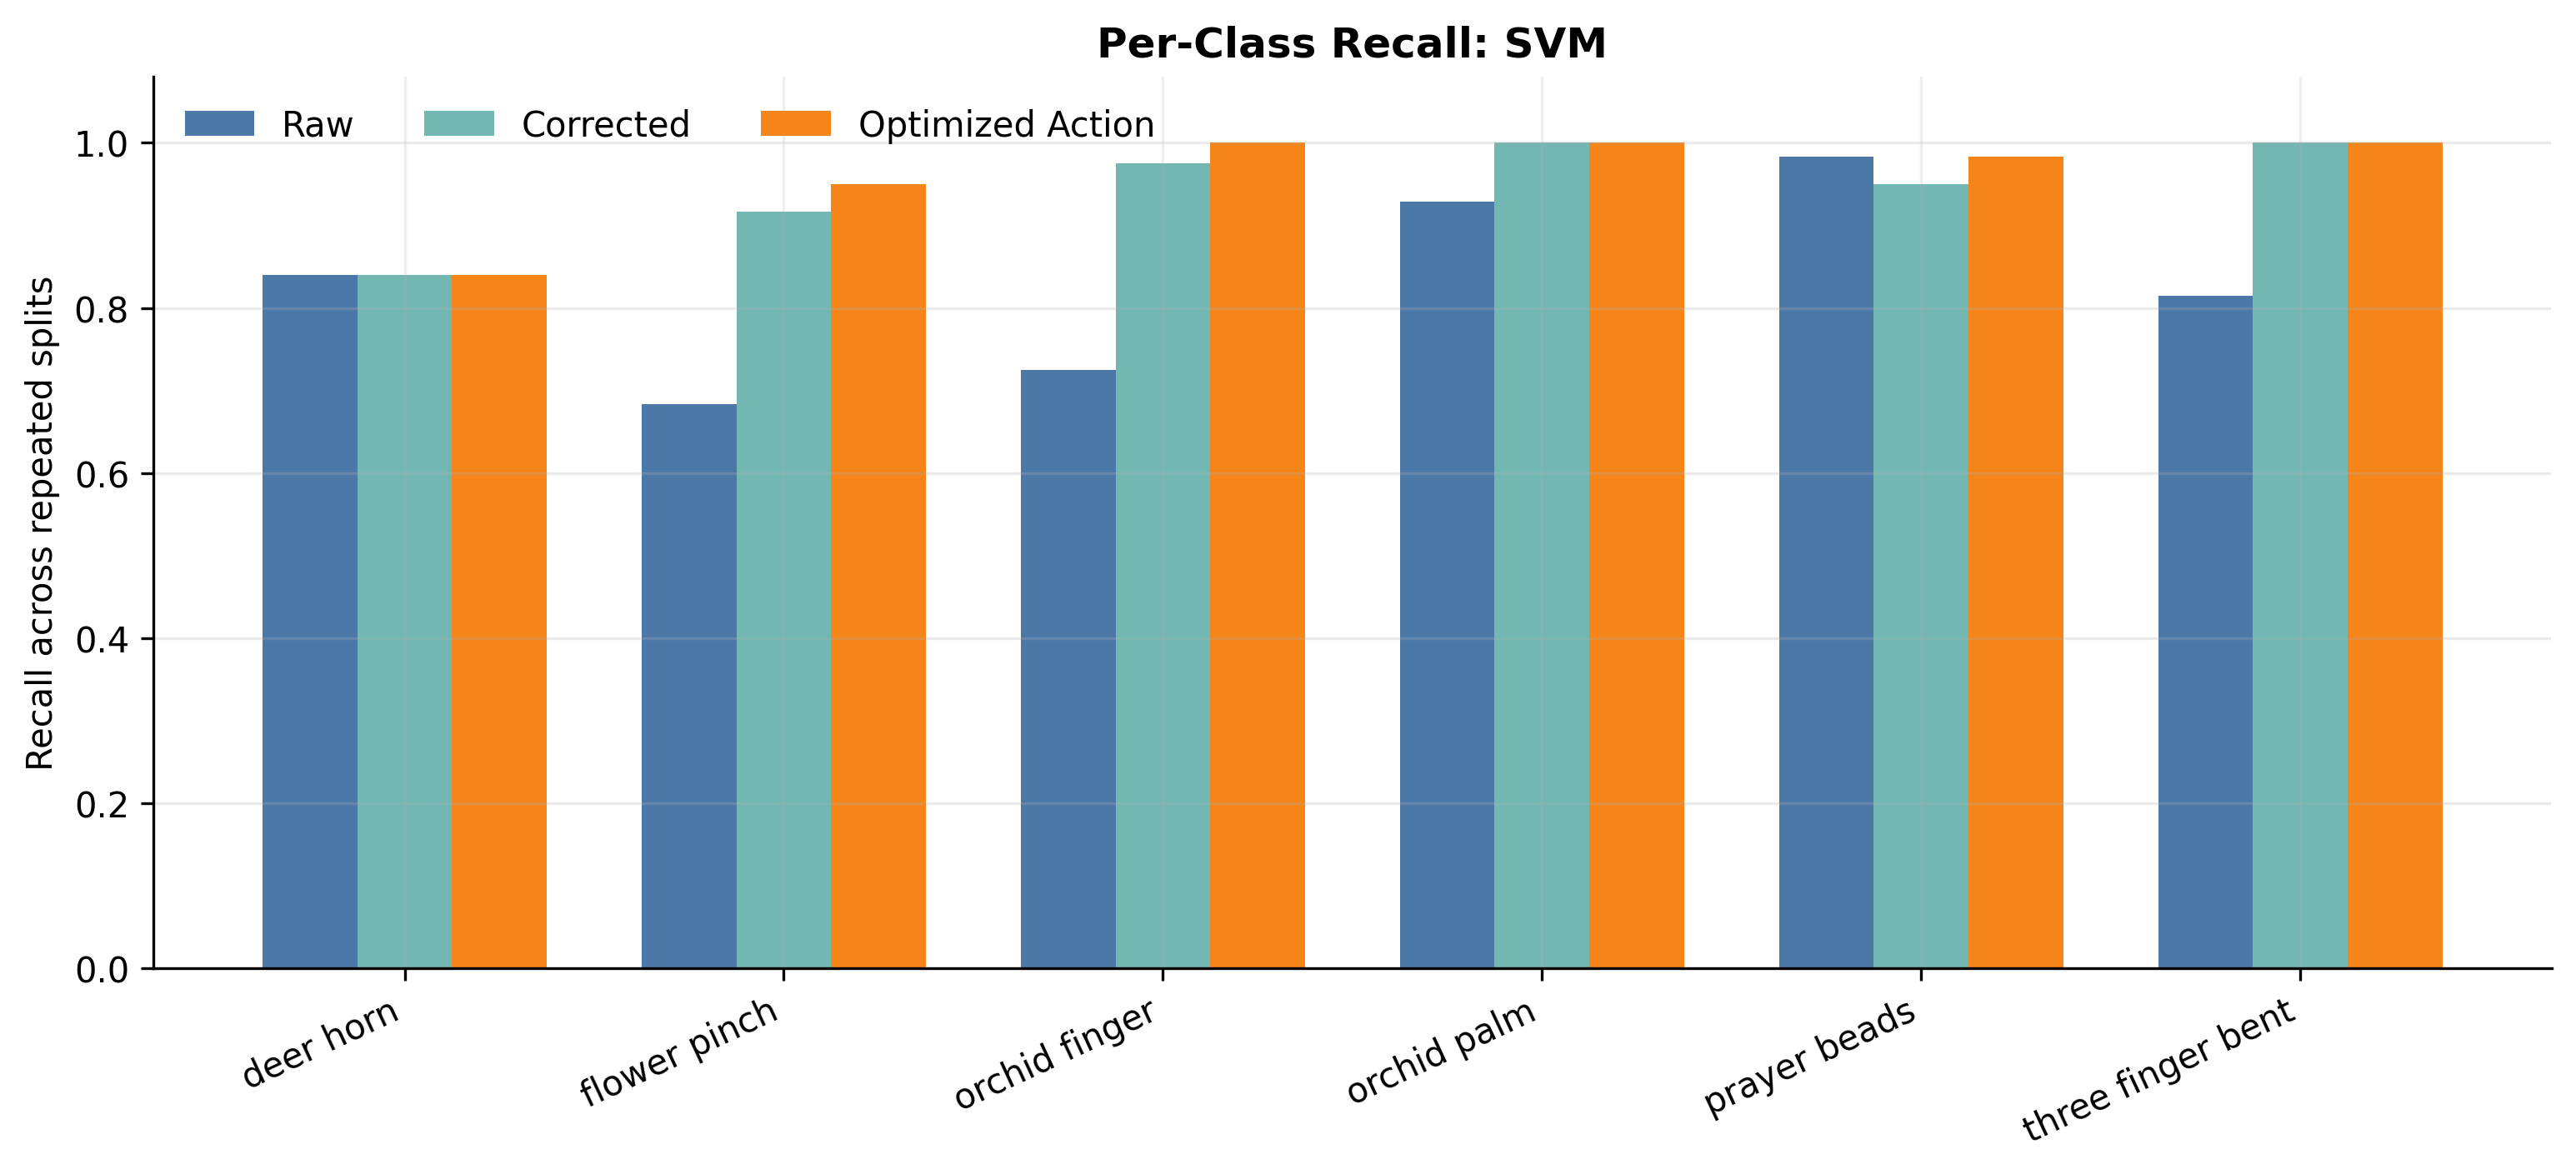

Values plotted in this chart, from the file beside it:
classifier, feature_set, label, recall
svm, raw, deer_horn, 0.84
svm, raw, flower_pinch, 0.6833
svm, raw, orchid_finger, 0.725
svm, raw, orchid_palm, 0.9286
svm, raw, prayer_beads, 0.9833
svm, raw, three_finger_bent, 0.8148
svm, corrected, deer_horn, 0.84
svm, corrected, flower_pinch, 0.9167
svm, corrected, orchid_finger, 0.975
svm, corrected, orchid_palm, 1.0
svm, corrected, prayer_beads, 0.95
svm, corrected, three_finger_bent, 1.0
svm, optimized_action, deer_horn, 0.84
svm, optimized_action, flower_pinch, 0.95
svm, optimized_action, orchid_finger, 1.0
svm, optimized_action, orchid_palm, 1.0
svm, optimized_action, prayer_beads, 0.9833
svm, optimized_action, three_finger_bent, 1.0
